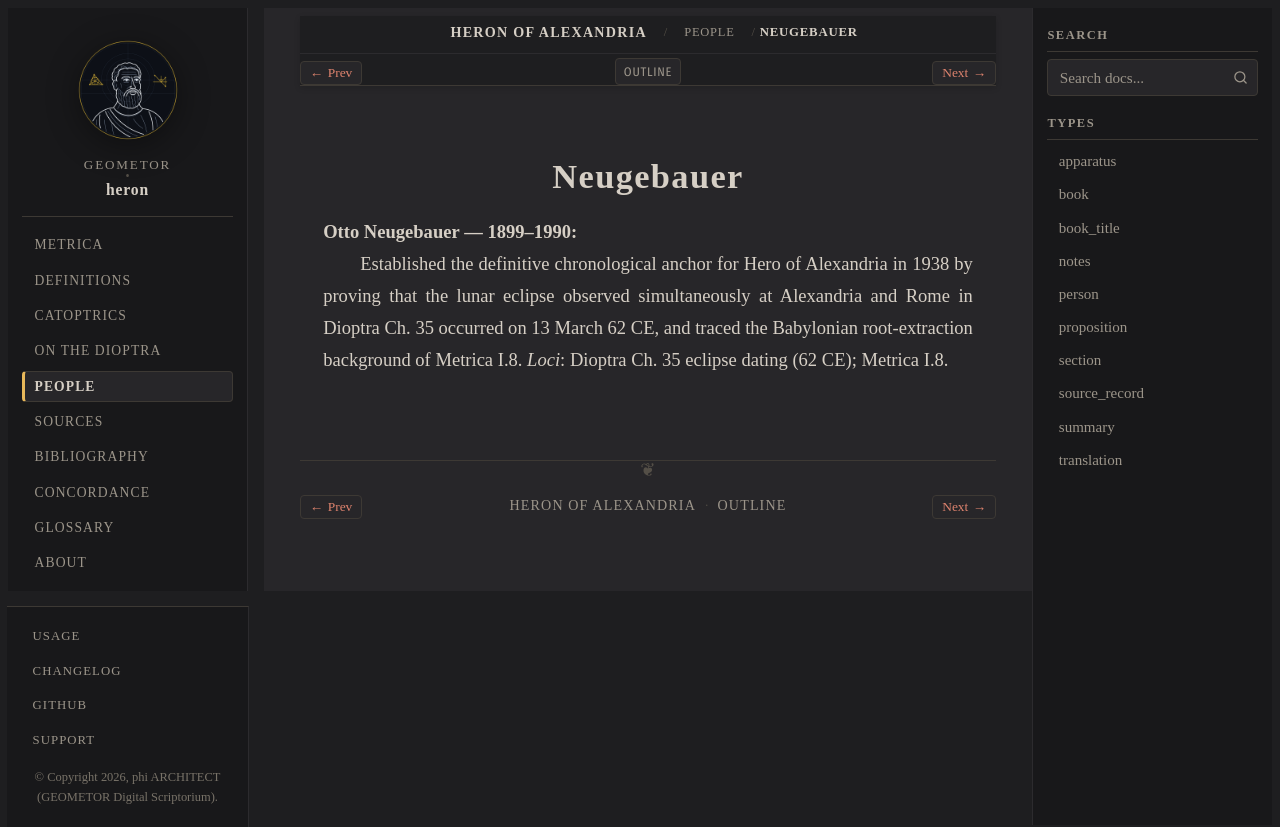

repository: geometor/heron · page: people/neugebauer.html · generator: sphinx

:type: person
:excerpt: Otto Neugebauer — 1899–1990

.. _person-neugebauer:

Neugebauer
==========

**Otto Neugebauer** — 1899–1990
  Established the definitive chronological anchor for Hero of Alexandria in 1938 by proving that the lunar eclipse observed simultaneously at Alexandria and Rome in Dioptra Ch. 35 occurred on 13 March 62 CE, and traced the Babylonian root-extraction background of Metrica I.8.
  *Loci*: Dioptra Ch. 35 eclipse dating (62 CE); Metrica I.8.
